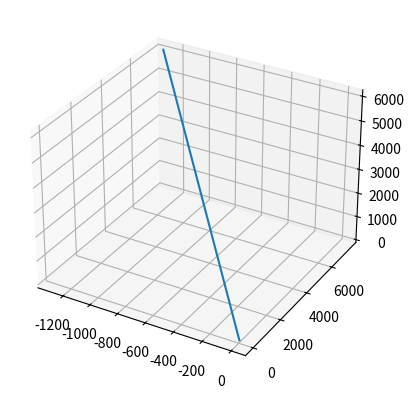

Reproduce this figure in Python. (Note: this script raises an exception after producing the figure.)
__author__ = "maxime"
__file__ = "modelisation.py"
__date__ = "08/11/19"

import numpy as np
import matplotlib.pyplot as plt
from mpl_toolkits.mplot3d import Axes3D


def F(t, Y):
    return np.array([[Y[3],
                      Y[4],
                      Y[5],
                      Y[0] * (Y[4] ** 2 + np.sin(Y[1]) ** 2 * Y[5] ** 2) + G * M / Y[0] ** 2,
                      -2 * Y[3] * Y[4] + Y[0] * np.sin(Y[1]) * np.cos(Y[1]) * Y[5] ** 2,
                      -2 * Y[3] * Y[5] / Y[0] - 2 * Y[4] * Y[5] / np.tan(Y[1])]])


def euler_explicite(F, tinit, Tfinal, yinit, h):
    N = round((Tfinal - tinit) / h)
    if isinstance(yinit, np.ndarray):
        d = len(yinit)
    else:
        d = 1
    y = np.zeros((d, N + 1))
    y[:, 0] = yinit
    tn = tinit
    for n in range(N):
        y[:, n + 1] = y[:, n] + h * F(tn, y[:, n])
        tn = tn + h
    return y


M = 1
L = 1
m = 1
G = 1

t0 = 0
Tf = 10000
h = 0.1

r0 = 10
theta0 = np.pi / 4
phi0 = np.pi / 3

alpha = np.pi / 4
beta = np.pi / 4

r0_p = np.cos(alpha)
theta0_p = np.sin(alpha) * np.cos(beta) / r0
phi0_p = np.sin(alpha) * np.sin(beta) / (r0 * np.sin(theta0))

Yinit = np.array([r0, theta0, phi0, r0_p, theta0_p, phi0_p])
Y = euler_explicite(F, t0, Tf, Yinit, h)

r_t, theta_t, phi_t = Y[0, :], Y[1, :], Y[2, :]
N = round((Tf - t0) / h)
t = t0 + np.arange(N + 1) * h

fig = plt.figure()
ax = fig.add_subplot(111, projection='3d')


x = r_t * np.sin(theta_t) * np.cos(phi_t)
y = r_t * np.sin(theta_t) * np.sin(phi_t)
z = r_t * np.cos(theta_t)
plt.plot(x, y, z)
Axes3D.contour(ax, x, y, z)
plt.show()
